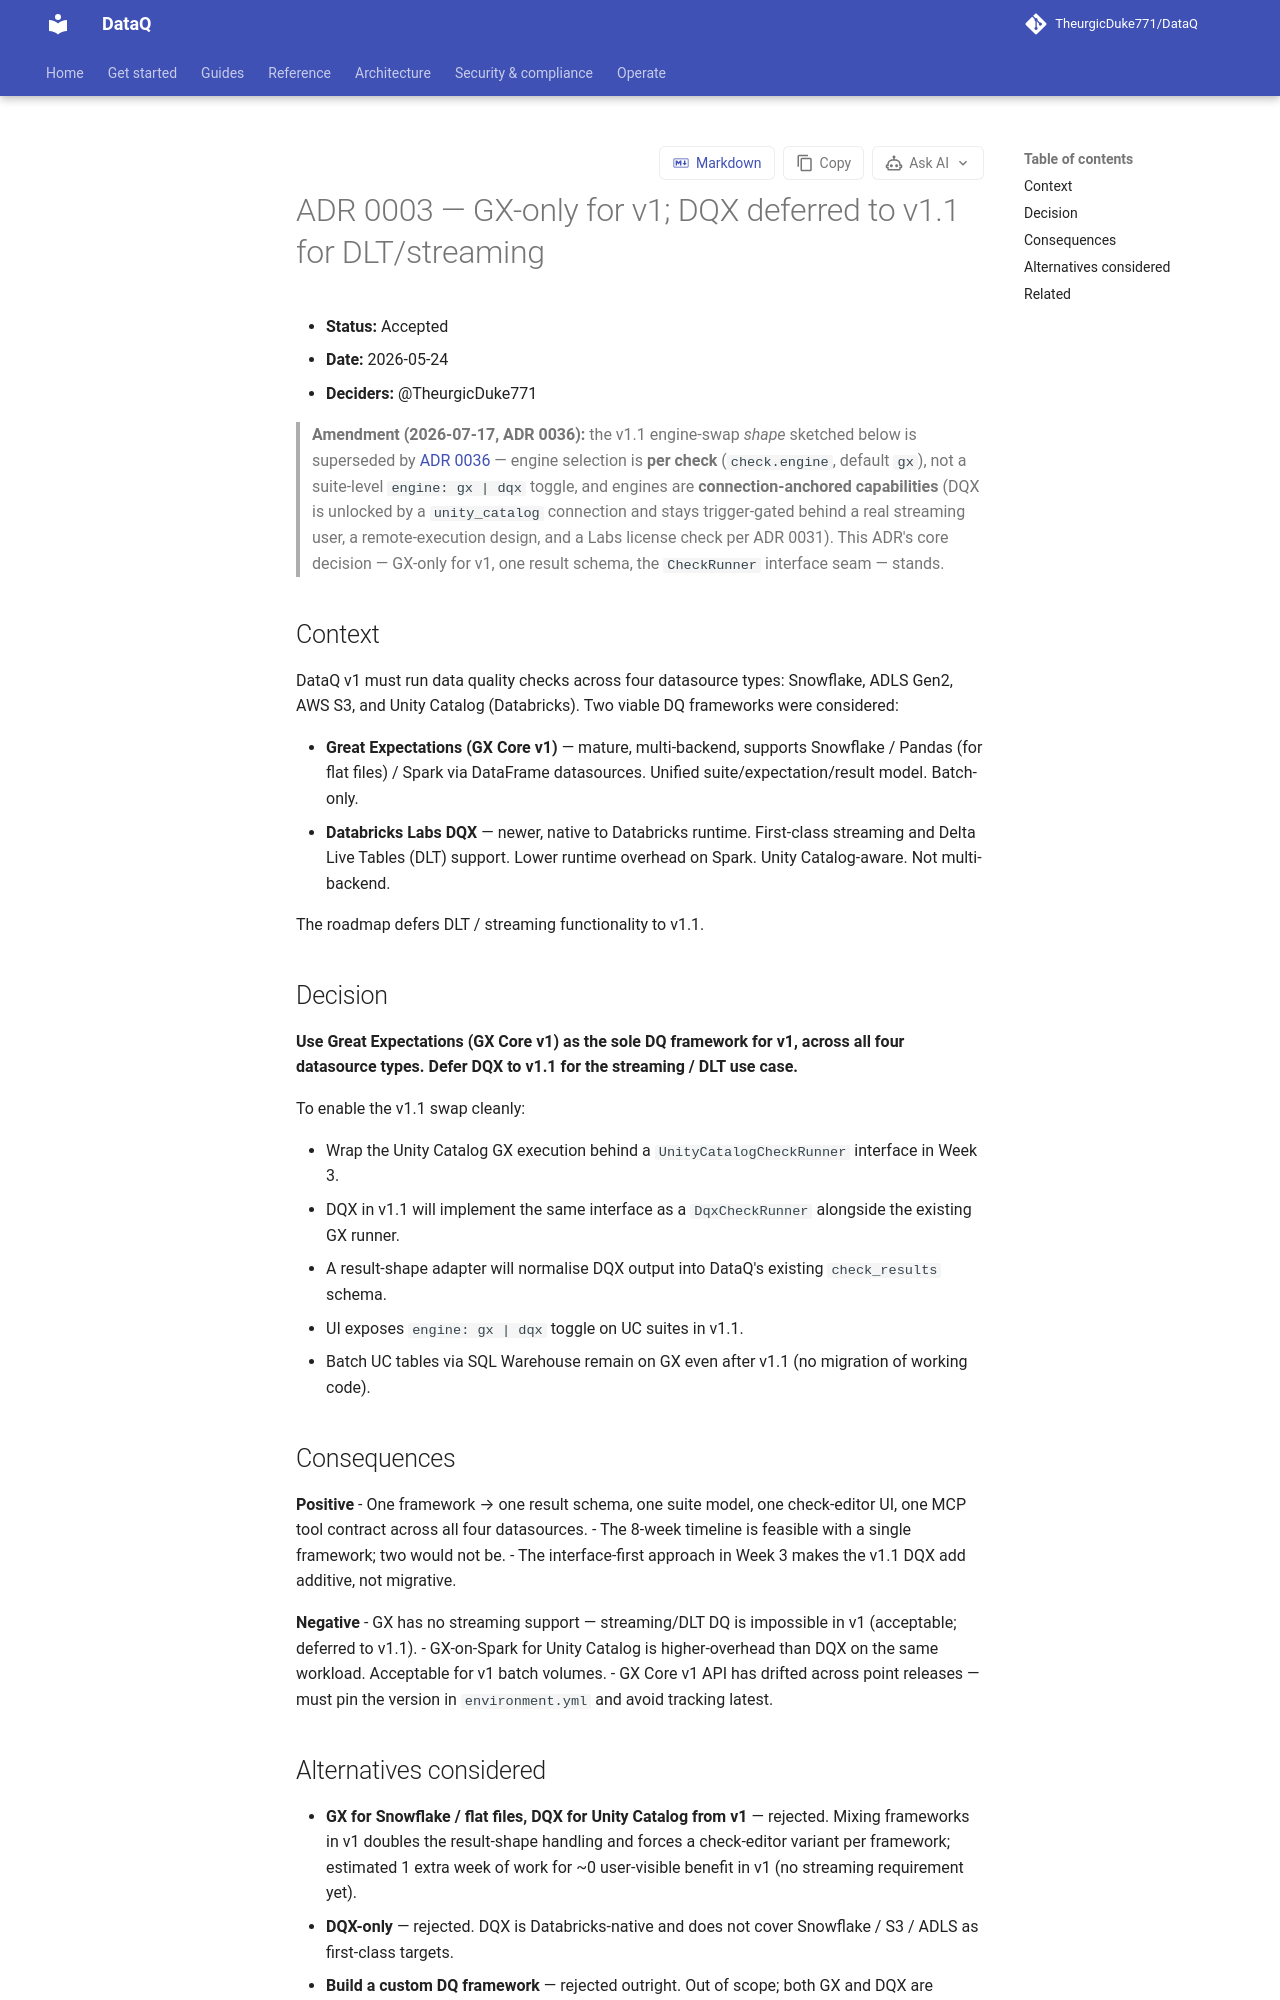

repository: TheurgicDuke771/DataQ · page: docs/latest/adr/0003-gx-only-for-v1/index.html · generator: mkdocs

# ADR 0003 — GX-only for v1; DQX deferred to v1.1 for DLT/streaming

- **Status:** Accepted
- **Date:** 2026-05-24
- **Deciders:** @TheurgicDuke771

> **Amendment (2026-07-17, ADR 0036):** the v1.1 engine-swap *shape* sketched below is superseded by [ADR 0036](0036-connection-anchored-check-engines.md) — engine selection is **per check** (`check.engine`, default `gx`), not a suite-level `engine: gx | dqx` toggle, and engines are **connection-anchored capabilities** (DQX is unlocked by a `unity_catalog` connection and stays trigger-gated behind a real streaming user, a remote-execution design, and a Labs license check per ADR 0031). This ADR's core decision — GX-only for v1, one result schema, the `CheckRunner` interface seam — stands.

## Context

DataQ v1 must run data quality checks across four datasource types: Snowflake, ADLS Gen2, AWS S3, and Unity Catalog (Databricks). Two viable DQ frameworks were considered:

- **Great Expectations (GX Core v1)** — mature, multi-backend, supports Snowflake / Pandas (for flat files) / Spark via DataFrame datasources. Unified suite/expectation/result model. Batch-only.
- **Databricks Labs DQX** — newer, native to Databricks runtime. First-class streaming and Delta Live Tables (DLT) support. Lower runtime overhead on Spark. Unity Catalog-aware. Not multi-backend.

The roadmap defers DLT / streaming functionality to v1.1.

## Decision

**Use Great Expectations (GX Core v1) as the sole DQ framework for v1, across all four datasource types. Defer DQX to v1.1 for the streaming / DLT use case.**

To enable the v1.1 swap cleanly:

- Wrap the Unity Catalog GX execution behind a `UnityCatalogCheckRunner` interface in Week 3.
- DQX in v1.1 will implement the same interface as a `DqxCheckRunner` alongside the existing GX runner.
- A result-shape adapter will normalise DQX output into DataQ's existing `check_results` schema.
- UI exposes `engine: gx | dqx` toggle on UC suites in v1.1.
- Batch UC tables via SQL Warehouse remain on GX even after v1.1 (no migration of working code).

## Consequences

**Positive**
- One framework → one result schema, one suite model, one check-editor UI, one MCP tool contract across all four datasources.
- The 8-week timeline is feasible with a single framework; two would not be.
- The interface-first approach in Week 3 makes the v1.1 DQX add additive, not migrative.

**Negative**
- GX has no streaming support — streaming/DLT DQ is impossible in v1 (acceptable; deferred to v1.1).
- GX-on-Spark for Unity Catalog is higher-overhead than DQX on the same workload. Acceptable for v1 batch volumes.
- GX Core v1 API has drifted across point releases — must pin the version in `environment.yml` and avoid tracking latest.
